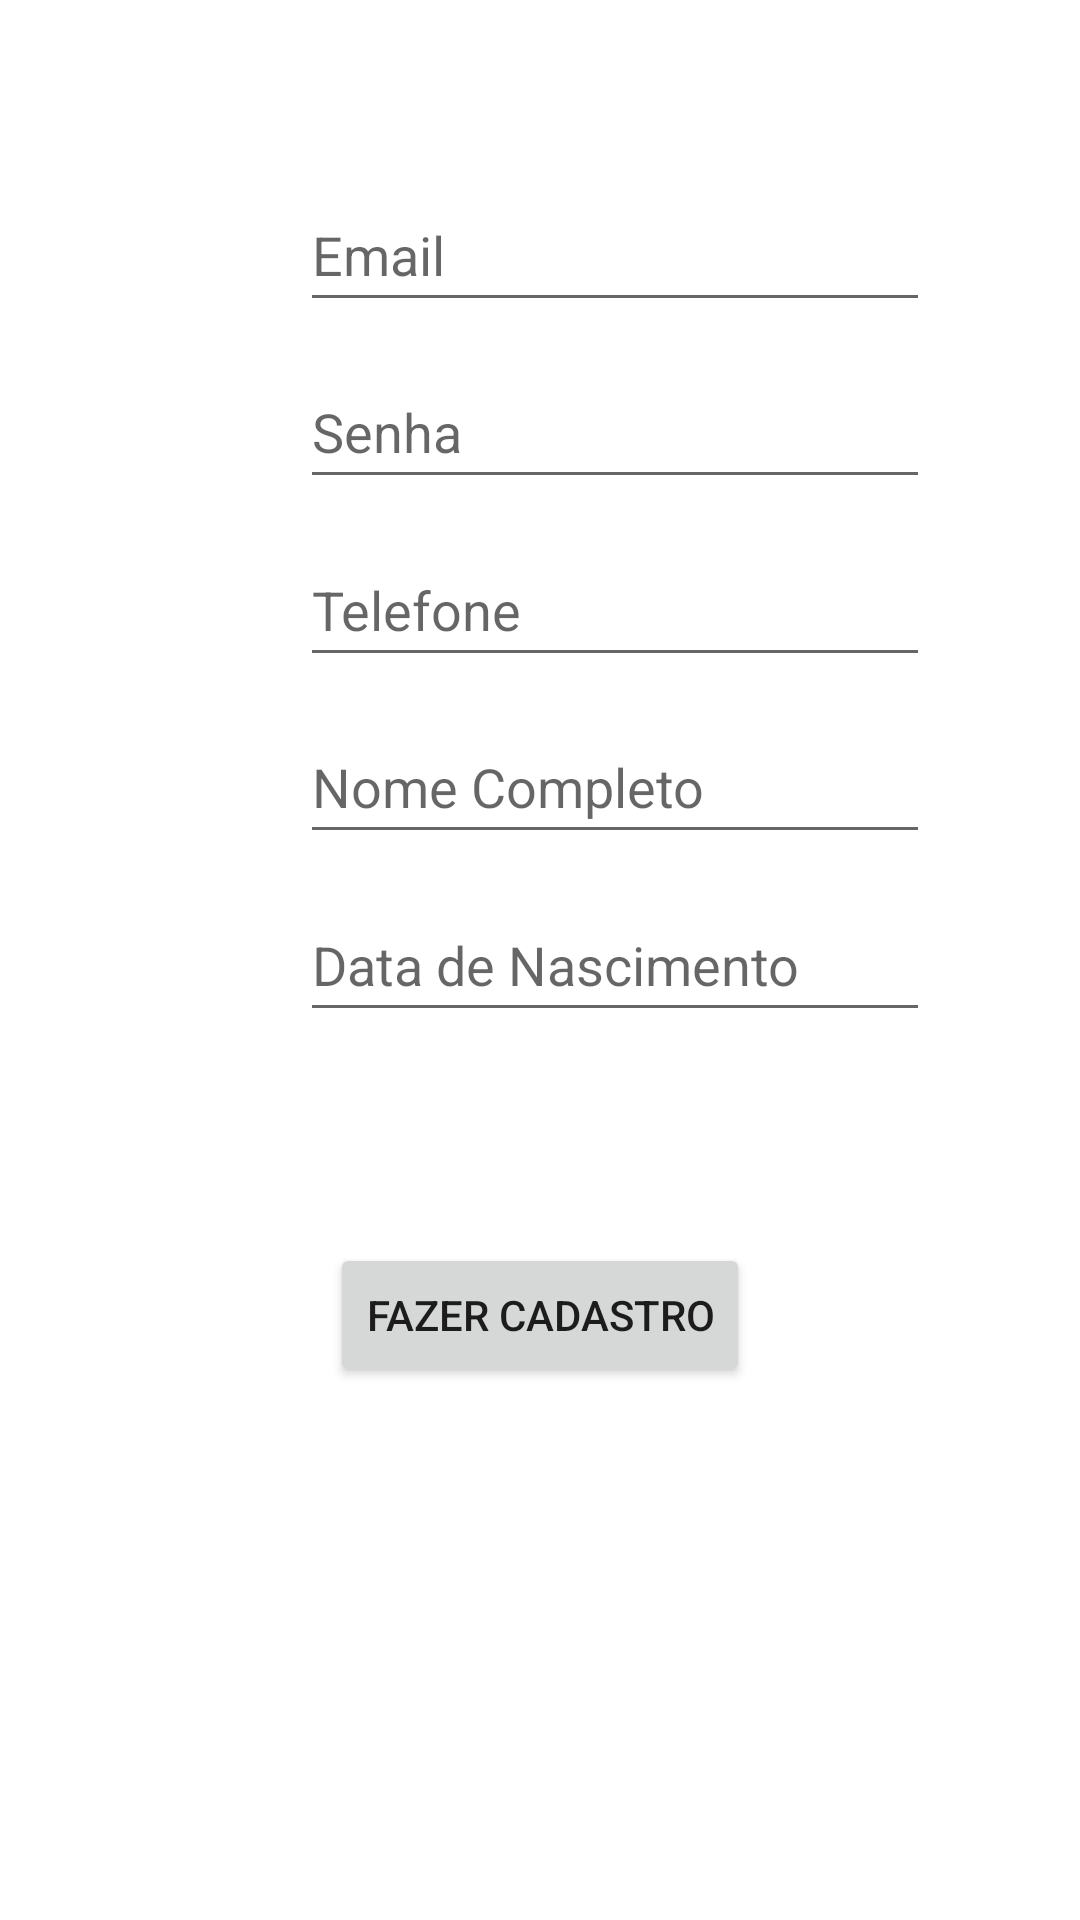

Reconstruct the res/layout file that produces this screen, plus the resources it refers to.
<!-- AndroidManifest.xml: application theme Theme.Dental_consulting -->
<!-- res/layout/activity_cadastro.xml -->
<?xml version="1.0" encoding="utf-8"?>
<androidx.constraintlayout.widget.ConstraintLayout xmlns:android="http://schemas.android.com/apk/res/android"
    xmlns:app="http://schemas.android.com/apk/res-auto"
    xmlns:tools="http://schemas.android.com/tools"
    android:layout_width="match_parent"
    android:layout_height="match_parent"
    tools:context=".CadastroActivity">

    <EditText
        android:id="@+id/cadastro_editText_email"
        android:layout_width="wrap_content"
        android:layout_height="wrap_content"
        android:layout_marginStart="100dp"
        android:layout_marginEnd="100dp"
        android:ems="10"
        android:hint="Email"
        android:inputType="textEmailAddress"
        android:minHeight="48dp"
        app:layout_constraintBottom_toBottomOf="parent"
        app:layout_constraintEnd_toEndOf="parent"
        app:layout_constraintHorizontal_bias="0.0"
        app:layout_constraintStart_toStartOf="parent"
        app:layout_constraintTop_toTopOf="parent"
        app:layout_constraintVertical_bias="0.100000024" />

    <EditText
        android:id="@+id/cadastro_editText_senha"
        android:layout_width="wrap_content"
        android:layout_height="wrap_content"
        android:layout_marginStart="100dp"
        android:layout_marginEnd="100dp"
        android:ems="10"
        android:hint="Senha"
        android:inputType="textPassword"
        android:minHeight="48dp"
        app:layout_constraintBottom_toBottomOf="parent"
        app:layout_constraintEnd_toEndOf="parent"
        app:layout_constraintHorizontal_bias="0.0"
        app:layout_constraintStart_toStartOf="parent"
        app:layout_constraintTop_toTopOf="parent"
        app:layout_constraintVertical_bias="0.19999999" />

    <EditText
        android:id="@+id/cadastro_editText_telefone"
        android:layout_width="wrap_content"
        android:layout_height="wrap_content"
        android:layout_marginStart="100dp"
        android:layout_marginEnd="100dp"
        android:ems="10"
        android:hint="Telefone"
        android:inputType="phone"
        android:minHeight="48dp"
        app:layout_constraintBottom_toBottomOf="parent"
        app:layout_constraintEnd_toEndOf="parent"
        app:layout_constraintHorizontal_bias="0.0"
        app:layout_constraintStart_toStartOf="parent"
        app:layout_constraintTop_toTopOf="parent"
        app:layout_constraintVertical_bias="0.3" />

    <EditText
        android:id="@+id/cadastro_editText_nome"
        android:layout_width="wrap_content"
        android:layout_height="wrap_content"
        android:layout_marginStart="100dp"
        android:layout_marginEnd="100dp"
        android:ems="10"
        android:hint="Nome Completo"
        android:inputType="textPersonName"
        android:minHeight="48dp"
        app:layout_constraintBottom_toBottomOf="parent"
        app:layout_constraintEnd_toEndOf="parent"
        app:layout_constraintHorizontal_bias="0.0"
        app:layout_constraintStart_toStartOf="parent"
        app:layout_constraintTop_toTopOf="parent"
        app:layout_constraintVertical_bias="0.40" />

    <EditText
        android:id="@+id/cadastro_editText_nascimento"
        android:layout_width="wrap_content"
        android:layout_height="wrap_content"
        android:layout_marginStart="100dp"
        android:layout_marginEnd="100dp"
        android:ems="10"
        android:hint="Data de Nascimento"
        android:inputType="date"
        android:minHeight="48dp"
        app:layout_constraintBottom_toBottomOf="parent"
        app:layout_constraintEnd_toEndOf="parent"
        app:layout_constraintHorizontal_bias="0.0"
        app:layout_constraintStart_toStartOf="parent"
        app:layout_constraintTop_toTopOf="parent" />

    <Button
        android:id="@+id/cadastro_botao_cadastrar"
        android:layout_width="wrap_content"
        android:layout_height="wrap_content"
        android:layout_marginStart="100dp"
        android:layout_marginEnd="100dp"
        android:text="Fazer Cadastro"
        app:layout_constraintBottom_toBottomOf="parent"
        app:layout_constraintEnd_toEndOf="parent"
        app:layout_constraintStart_toStartOf="parent"
        app:layout_constraintTop_toTopOf="parent"
        app:layout_constraintVertical_bias="0.7" />
</androidx.constraintlayout.widget.ConstraintLayout>
<!-- resources referenced by this layout -->
<resources>
  <style name="Theme.Dental_consulting" parent="Theme.MaterialComponents.DayNight.DarkActionBar">
          
          <item name="colorPrimary">@color/purple_500</item>
          <item name="colorPrimaryVariant">@color/purple_700</item>
          <item name="colorOnPrimary">@color/white</item>
          
          <item name="colorSecondary">@color/teal_200</item>
          <item name="colorSecondaryVariant">@color/teal_700</item>
          <item name="colorOnSecondary">@color/black</item>
          
          <item name="android:statusBarColor" tools:targetApi="l">?attr/colorPrimaryVariant</item>
          
      </style>
  <!-- not gathered from this repository: default colours our renderer supplied (Android Studio template values) -->
  <color name="purple_500">#FF6200EE</color>
  <color name="purple_700">#FF3700B3</color>
  <color name="teal_200">#FF03DAC5</color>
  <color name="teal_700">#FF018786</color>
  <color name="black">#FF000000</color>
  <color name="white">#FFFFFFFF</color>
</resources>
